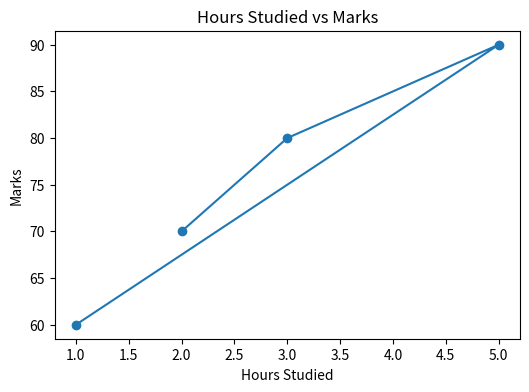
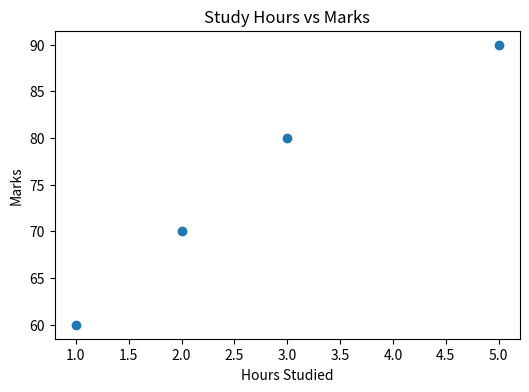
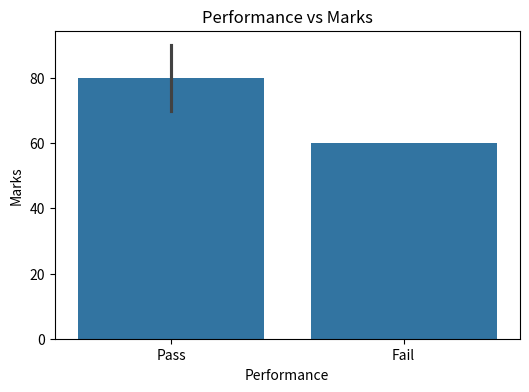

Reproduce these figures in Python, in order.
"""
Assignment 7: Student Performance Analysis

Tasks:
1. Load data into Pandas.
2. Add Performance column.
3. Create Line Chart.
4. Create Scatter Plot.
5. Create Seaborn Barplot.
"""

import pandas as pd
import matplotlib.pyplot as plt
import seaborn as sns


PASS_MARKS: int = 65


def create_student_dataframe() -> pd.DataFrame:
    """
    Create student DataFrame.
    """

    student_data = {
        "Name": [
            "Rahul",
            "Priya",
            "Siri",
            "Anuj"
        ],
        "Marks": [
            70,
            80,
            90,
            60
        ],
        "Hours Studied": [
            2,
            3,
            5,
            1
        ]
    }

    return pd.DataFrame(
        student_data
    )


def add_performance_column(
        student_dataframe: pd.DataFrame
) -> None:
    """
    Add Pass/Fail column.
    """

    student_dataframe["Performance"] = (
        student_dataframe["Marks"]
        .apply(
            lambda marks:
            "Pass"
            if marks > PASS_MARKS
            else "Fail"
        )
    )


def create_line_chart(
        student_dataframe: pd.DataFrame
) -> None:
    """
    Create Hours vs Marks line chart.
    """

    plt.figure(
        figsize=(6, 4)
    )

    plt.plot(
        student_dataframe["Hours Studied"],
        student_dataframe["Marks"],
        marker="o"
    )

    plt.title(
        "Hours Studied vs Marks"
    )

    plt.xlabel(
        "Hours Studied"
    )

    plt.ylabel(
        "Marks"
    )

    plt.show()


def create_scatter_plot(
        student_dataframe: pd.DataFrame
) -> None:
    """
    Create scatter plot.
    """

    plt.figure(
        figsize=(6, 4)
    )

    plt.scatter(
        student_dataframe["Hours Studied"],
        student_dataframe["Marks"]
    )

    plt.title(
        "Study Hours vs Marks"
    )

    plt.xlabel(
        "Hours Studied"
    )

    plt.ylabel(
        "Marks"
    )

    plt.show()


def create_performance_barplot(
        student_dataframe: pd.DataFrame
) -> None:
    """
    Create performance barplot.
    """

    plt.figure(
        figsize=(6, 4)
    )

    sns.barplot(
        data=student_dataframe,
        x="Performance",
        y="Marks"
    )

    plt.title(
        "Performance vs Marks"
    )

    plt.show()


def main() -> None:
    """
    Execute project workflow.
    """

    student_dataframe = (
        create_student_dataframe()
    )

    add_performance_column(
        student_dataframe
    )

    print(
        "Student Data:"
    )

    print(student_dataframe)

    create_line_chart(
        student_dataframe
    )

    create_scatter_plot(
        student_dataframe
    )

    create_performance_barplot(
        student_dataframe
    )


if __name__ == "__main__":
    main()
